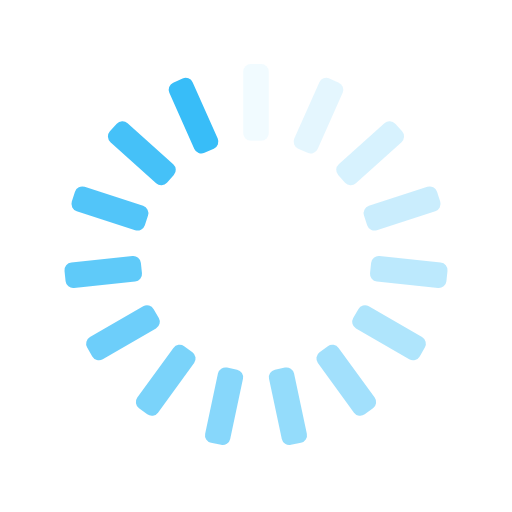
t = 0.00 s
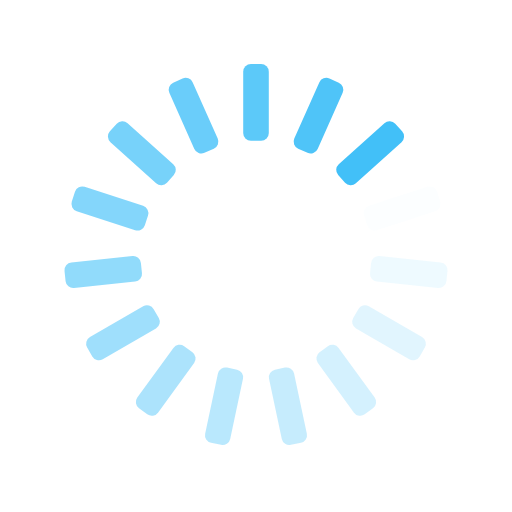
t = 0.25 s
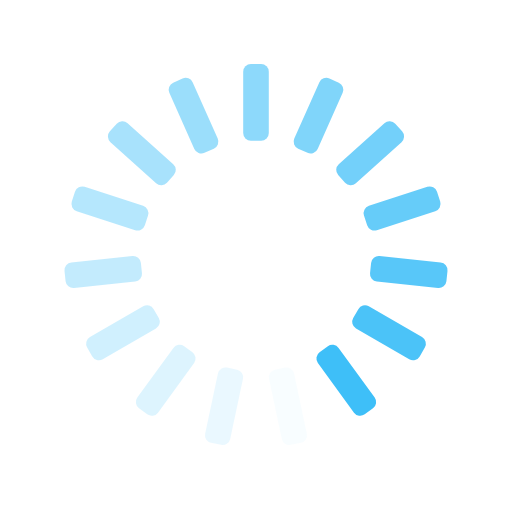
t = 0.50 s
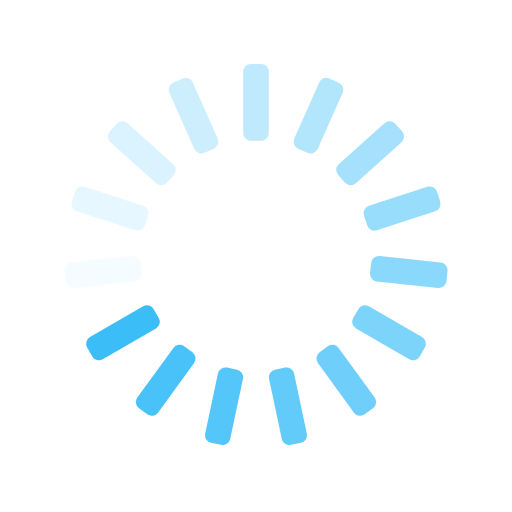
t = 0.75 s

The animated SVG that drew these frames (rendered in a browser with its animation timeline set to each time). Animation: 15 SMIL elements (animate=15); one cycle of 1.00 s, repeats indefinitely.

<svg xmlns="http://www.w3.org/2000/svg" width="40px" height="40px" viewBox="0 0 100 100"
  className=" m-auto bg-transparent block" preserveAspectRatio="xMidYMid">
  <g transform="rotate(0 50 50)">
    <rect x="47.5" y="12.5" rx="1.5" ry="1.5" width="5" height="15" fill='#38bdf8'>
      <animate attributeName="opacity" values="1;0" keyTimes="0;1" dur="1s" begin="-0.9333333333333333s"
        repeatCount="indefinite"></animate>
    </rect>
  </g>
  <g transform="rotate(24 50 50)">
    <rect x="47.5" y="12.5" rx="1.5" ry="1.5" width="5" height="15" fill='#38bdf8'>
      <animate attributeName="opacity" values="1;0" keyTimes="0;1" dur="1s" begin="-0.8666666666666667s"
        repeatCount="indefinite"></animate>
    </rect>
  </g>
  <g transform="rotate(48 50 50)">
    <rect x="47.5" y="12.5" rx="1.5" ry="1.5" width="5" height="15" fill='#38bdf8'>
      <animate attributeName="opacity" values="1;0" keyTimes="0;1" dur="1s" begin="-0.8s" repeatCount="indefinite">
      </animate>
    </rect>
  </g>
  <g transform="rotate(72 50 50)">
    <rect x="47.5" y="12.5" rx="1.5" ry="1.5" width="5" height="15" fill='#38bdf8'>
      <animate attributeName="opacity" values="1;0" keyTimes="0;1" dur="1s" begin="-0.7333333333333333s"
        repeatCount="indefinite"></animate>
    </rect>
  </g>
  <g transform="rotate(96 50 50)">
    <rect x="47.5" y="12.5" rx="1.5" ry="1.5" width="5" height="15" fill='#38bdf8'>
      <animate attributeName="opacity" values="1;0" keyTimes="0;1" dur="1s" begin="-0.6666666666666666s"
        repeatCount="indefinite"></animate>
    </rect>
  </g>
  <g transform="rotate(120 50 50)">
    <rect x="47.5" y="12.5" rx="1.5" ry="1.5" width="5" height="15" fill='#38bdf8'>
      <animate attributeName="opacity" values="1;0" keyTimes="0;1" dur="1s" begin="-0.6s" repeatCount="indefinite">
      </animate>
    </rect>
  </g>
  <g transform="rotate(144 50 50)">
    <rect x="47.5" y="12.5" rx="1.5" ry="1.5" width="5" height="15" fill='#38bdf8'>
      <animate attributeName="opacity" values="1;0" keyTimes="0;1" dur="1s" begin="-0.5333333333333333s"
        repeatCount="indefinite"></animate>
    </rect>
  </g>
  <g transform="rotate(168 50 50)">
    <rect x="47.5" y="12.5" rx="1.5" ry="1.5" width="5" height="15" fill='#38bdf8'>
      <animate attributeName="opacity" values="1;0" keyTimes="0;1" dur="1s" begin="-0.4666666666666667s"
        repeatCount="indefinite"></animate>
    </rect>
  </g>
  <g transform="rotate(192 50 50)">
    <rect x="47.5" y="12.5" rx="1.5" ry="1.5" width="5" height="15" fill='#38bdf8'>
      <animate attributeName="opacity" values="1;0" keyTimes="0;1" dur="1s" begin="-0.4s" repeatCount="indefinite">
      </animate>
    </rect>
  </g>
  <g transform="rotate(216 50 50)">
    <rect x="47.5" y="12.5" rx="1.5" ry="1.5" width="5" height="15" fill='#38bdf8'>
      <animate attributeName="opacity" values="1;0" keyTimes="0;1" dur="1s" begin="-0.3333333333333333s"
        repeatCount="indefinite"></animate>
    </rect>
  </g>
  <g transform="rotate(240 50 50)">
    <rect x="47.5" y="12.5" rx="1.5" ry="1.5" width="5" height="15" fill='#38bdf8'>
      <animate attributeName="opacity" values="1;0" keyTimes="0;1" dur="1s" begin="-0.26666666666666666s"
        repeatCount="indefinite"></animate>
    </rect>
  </g>
  <g transform="rotate(264 50 50)">
    <rect x="47.5" y="12.5" rx="1.5" ry="1.5" width="5" height="15" fill='#38bdf8'>
      <animate attributeName="opacity" values="1;0" keyTimes="0;1" dur="1s" begin="-0.2s" repeatCount="indefinite">
      </animate>
    </rect>
  </g>
  <g transform="rotate(288 50 50)">
    <rect x="47.5" y="12.5" rx="1.5" ry="1.5" width="5" height="15" fill='#38bdf8'>
      <animate attributeName="opacity" values="1;0" keyTimes="0;1" dur="1s" begin="-0.13333333333333333s"
        repeatCount="indefinite"></animate>
    </rect>
  </g>
  <g transform="rotate(312 50 50)">
    <rect x="47.5" y="12.5" rx="1.5" ry="1.5" width="5" height="15" fill='#38bdf8'>
      <animate attributeName="opacity" values="1;0" keyTimes="0;1" dur="1s" begin="-0.06666666666666667s"
        repeatCount="indefinite"></animate>
    </rect>
  </g>
  <g transform="rotate(336 50 50)">
    <rect x="47.5" y="12.5" rx="1.5" ry="1.5" width="5" height="15" fill='#38bdf8'>
      <animate attributeName="opacity" values="1;0" keyTimes="0;1" dur="1s" begin="0s" repeatCount="indefinite">
      </animate>
    </rect>
  </g>
</svg>
